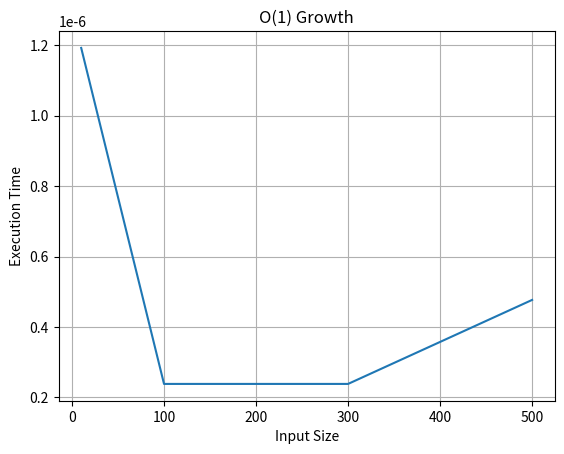
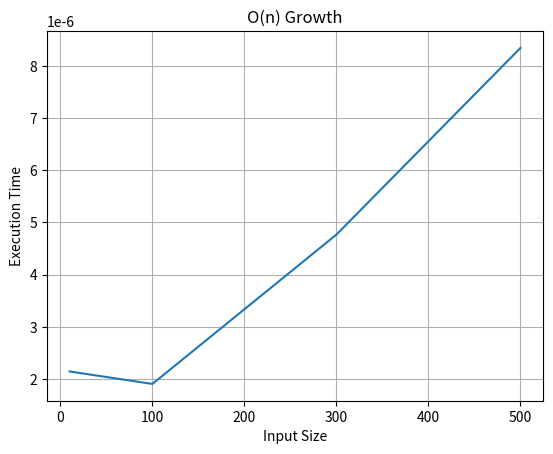
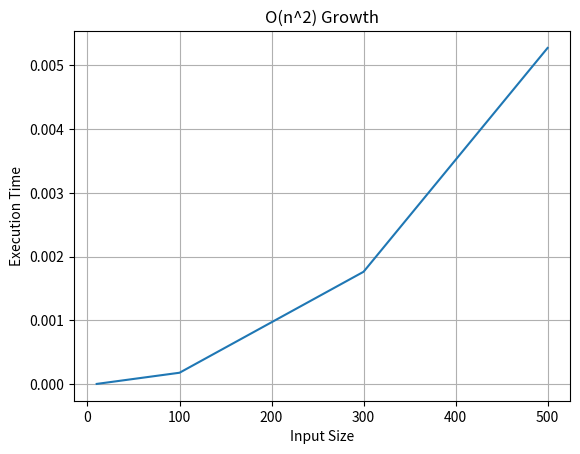
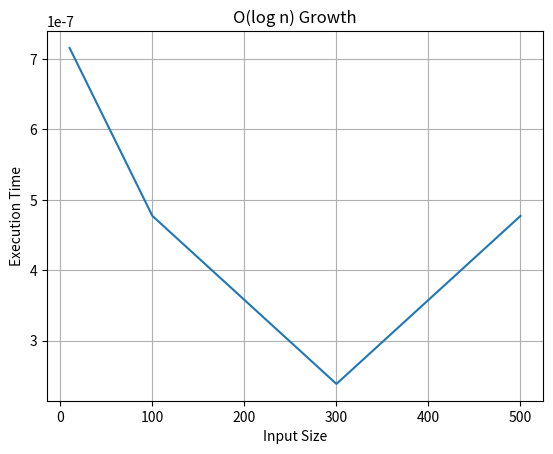
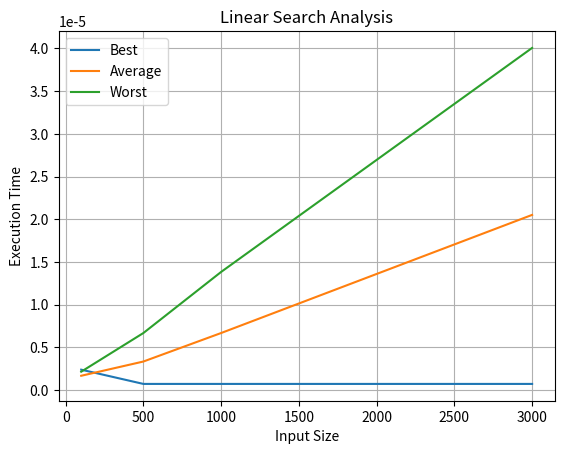
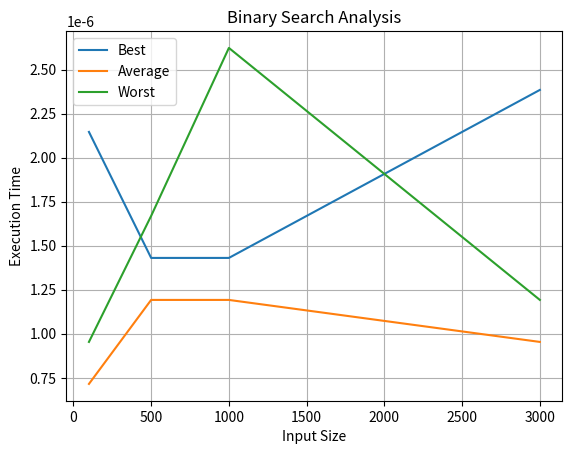
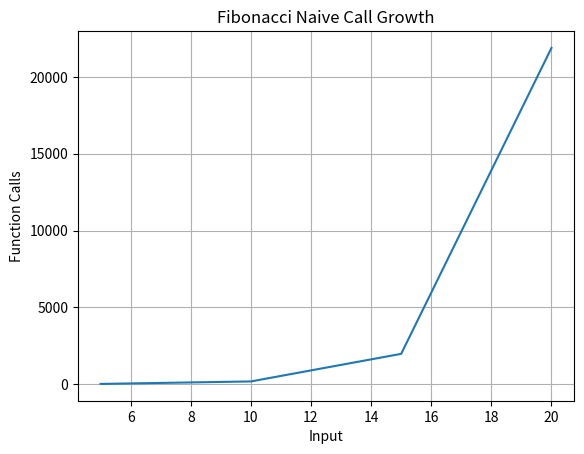
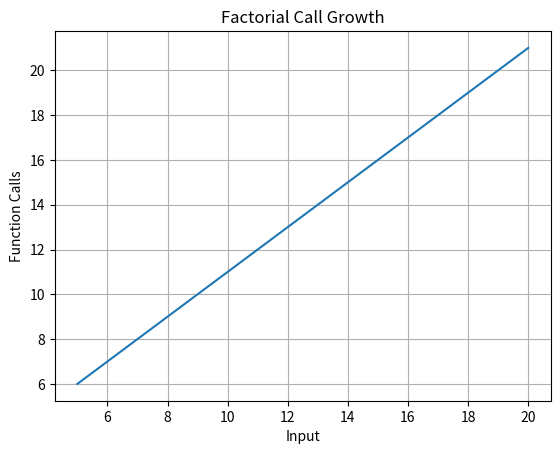
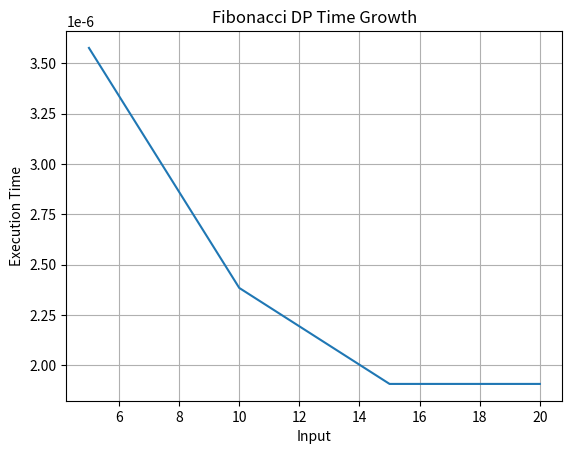
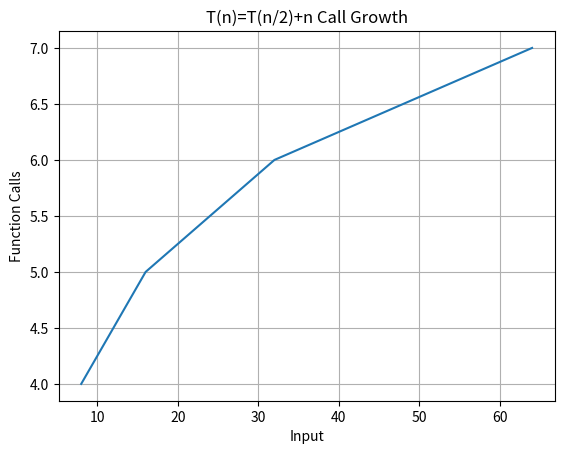
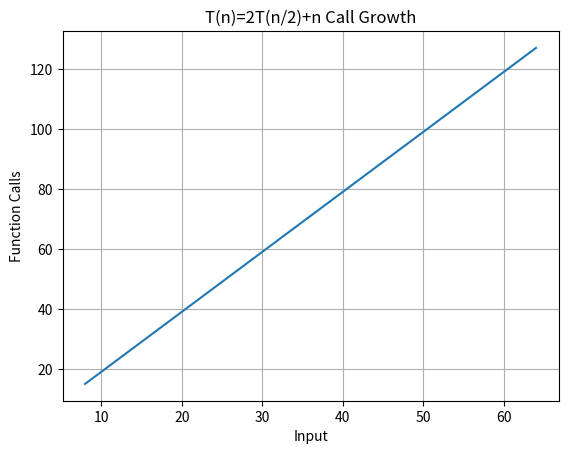

These figures' Python source, in order:
import time
import matplotlib.pyplot as plt
import random
import os
os.makedirs("plots", exist_ok=True)
random.seed(42)


# =========================================================
# -------------------- TASK 1 ------------------------------
# =========================================================

def constant_time(n):
    return n * 2

def linear_time(n):
    total = 0
    for i in range(n):
        total += i
    return total

def quadratic_time(n):
    total = 0
    for i in range(n):
        for j in range(n):
            total += i + j
    return total

def logarithmic_time(n):
    while n > 1:
        n = n // 2

sizes = [10, 100, 300, 500]

functions = {
    "O(1)": constant_time,
    "O(n)": linear_time,
    "O(n^2)": quadratic_time,
    "O(log n)": logarithmic_time
}

results = {key: [] for key in functions}

for size in sizes:
    for key in functions:
        start = time.time()
        functions[key](size)
        results[key].append(time.time() - start)

# 4 Separate Graphs
for key in results:
    plt.figure()
    plt.plot(sizes, results[key])
    plt.xlabel("Input Size")
    plt.ylabel("Execution Time")
    plt.title(f"{key} Growth")
    plt.grid(True)
    plt.savefig(f"plots/task1_{key}.png")
    plt.show()


# =========================================================
# -------------------- TASK 2 ------------------------------
# =========================================================

def linear_search(arr, target):
    for i in range(len(arr)):
        if arr[i] == target:
            return i
    return -1

def binary_search(arr, target):
    low, high = 0, len(arr) - 1
    while low <= high:
        mid = (low + high) // 2
        if arr[mid] == target:
            return mid
        elif arr[mid] < target:
            low = mid + 1
        else:
            high = mid - 1
    return -1

sizes = [100, 500, 1000, 3000]

linear_best, linear_avg, linear_worst = [], [], []
binary_best, binary_avg, binary_worst = [], [], []

for size in sizes:
    arr = sorted(random.sample(range(size*10), size))

    # Best Case
    target = arr[0]
    start = time.time()
    linear_search(arr, target)
    linear_best.append(time.time() - start)

    start = time.time()
    binary_search(arr, target)
    binary_best.append(time.time() - start)

    # Worst Case
    target = arr[-1]
    start = time.time()
    linear_search(arr, target)
    linear_worst.append(time.time() - start)

    start = time.time()
    binary_search(arr, target)
    binary_worst.append(time.time() - start)

    # Average Case
    target = arr[size // 2]
    start = time.time()
    linear_search(arr, target)
    linear_avg.append(time.time() - start)

    start = time.time()
    binary_search(arr, target)
    binary_avg.append(time.time() - start)

# Linear Search Graph
plt.figure()
plt.plot(sizes, linear_best, label="Best")
plt.plot(sizes, linear_avg, label="Average")
plt.plot(sizes, linear_worst, label="Worst")
plt.xlabel("Input Size")
plt.ylabel("Execution Time")
plt.title("Linear Search Analysis")
plt.legend()
plt.grid(True)
plt.savefig("plots/task2_linear.png")
plt.show()

# Binary Search Graph
plt.figure()
plt.plot(sizes, binary_best, label="Best")
plt.plot(sizes, binary_avg, label="Average")
plt.plot(sizes, binary_worst, label="Worst")
plt.xlabel("Input Size")
plt.ylabel("Execution Time")
plt.title("Binary Search Analysis")
plt.legend()
plt.grid(True)
plt.savefig("plots/task2_binary.png")
plt.show()


# =========================================================
# -------------------- TASK 3 ------------------------------
# =========================================================

print("\n----- TASK 3: Recursion Comparison -----")

fact_calls = 0
fib_calls = 0

def factorial(n):
    global fact_calls
    fact_calls += 1
    if n == 0:
        return 1
    return n * factorial(n-1)

def fibonacci_naive(n):
    global fib_calls
    fib_calls += 1
    if n <= 1:
        return n
    return fibonacci_naive(n-1) + fibonacci_naive(n-2)

def fibonacci_dp(n):
    dp = [0]*(n+1)
    if n > 0:
        dp[1] = 1
    for i in range(2, n+1):
        dp[i] = dp[i-1] + dp[i-2]
    return dp[n]

input_vals = [5, 10, 15, 20]

fact_call_list = []
fib_call_list = []
fib_dp_time = []

for n in input_vals:
    fact_calls = 0
    factorial(n)
    fact_call_list.append(fact_calls)

    fib_calls = 0
    start = time.time()
    fibonacci_naive(n)
    fib_call_list.append(fib_calls)

    start = time.time()
    fibonacci_dp(n)
    fib_dp_time.append(time.time() - start)

    print(f"\nInput: {n}")
    print(f"Factorial Calls: {fact_calls}")
    print(f"Fibonacci Naive Calls: {fib_calls}")

# Graph 1 - Fibonacci Naive Calls
plt.figure()
plt.plot(input_vals, fib_call_list)
plt.xlabel("Input")
plt.ylabel("Function Calls")
plt.title("Fibonacci Naive Call Growth")
plt.grid(True)
plt.savefig("plots/task3_fib_naive.png")
plt.show()

# Graph 2 - Factorial Calls
plt.figure()
plt.plot(input_vals, fact_call_list)
plt.xlabel("Input")
plt.ylabel("Function Calls")
plt.title("Factorial Call Growth")
plt.grid(True)
plt.savefig("plots/task3_factorial.png")
plt.show()

# Graph 3 - Fibonacci DP Time
plt.figure()
plt.plot(input_vals, fib_dp_time)
plt.xlabel("Input")
plt.ylabel("Execution Time")
plt.title("Fibonacci DP Time Growth")
plt.grid(True)
plt.savefig("plots/task3_fib_dp.png")
plt.show()


# =========================================================
# -------------------- TASK 4 ------------------------------
# =========================================================

print("\n----- TASK 4: Recurrence Validation -----")

rec1_calls = 0
rec2_calls = 0

def recurrence1(n):
    global rec1_calls
    rec1_calls += 1
    if n <= 1:
        return 1
    return recurrence1(n//2) + n

def recurrence2(n):
    global rec2_calls
    rec2_calls += 1
    if n <= 1:
        return 1
    return recurrence2(n//2) + recurrence2(n//2) + n

sizes_vals = [8, 16, 32, 64]

rec1_list = []
rec2_list = []

for n in sizes_vals:
    rec1_calls = 0
    rec2_calls = 0
    recurrence1(n)
    recurrence2(n)
    rec1_list.append(rec1_calls)
    rec2_list.append(rec2_calls)

    print(f"\nInput: {n}")
    print(f"T(n)=T(n/2)+n Calls: {rec1_calls}")
    print(f"T(n)=2T(n/2)+n Calls: {rec2_calls}")

# Graph 1
plt.figure()
plt.plot(sizes_vals, rec1_list)
plt.xlabel("Input")
plt.ylabel("Function Calls")
plt.title("T(n)=T(n/2)+n Call Growth")
plt.grid(True)
plt.savefig("plots/task4_rec1.png")
plt.show()

# Graph 2
plt.figure()
plt.plot(sizes_vals, rec2_list)
plt.xlabel("Input")
plt.ylabel("Function Calls")
plt.title("T(n)=2T(n/2)+n Call Growth")
plt.grid(True)
plt.savefig("plots/task4_rec2.png")
plt.show()
